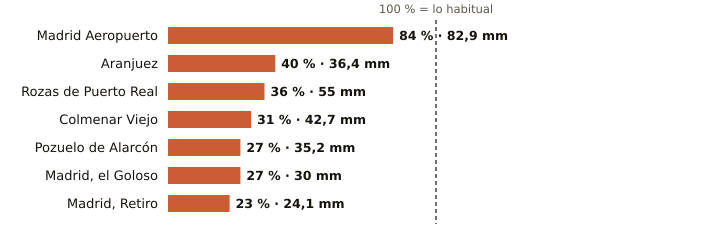

Values plotted in this chart, from the file beside it:
estacion, provincia, indicativo, mm_otono, referencia_mm, pct, periodo_referencia, hasta, hora
Madrid Aeropuerto, Madrid, 3129, 82.9, 98.3, 84, 1991-2020, 2026-11-07, 15
Aranjuez, Madrid, 3100B, 36.4, 91.0, 40, 1997-2025, 2026-11-07, 15
Rozas de Puerto Real, Madrid, 3330Y, 55.0, 152.0, 36, 2009-2025, 2026-11-07, 12
Colmenar Viejo, Madrid, 3191E, 42.7, 136.7, 31, 1991-2020, 2026-11-07, 15
Pozuelo de Alarcón, Madrid, 3194Y, 35.2, 130.6, 27, 2006-2025, 2026-11-07, 13
Madrid, el Goloso, Madrid, 3126Y, 30.0, 109.6, 27, 2004-2025, 2026-11-07, 14
Madrid, Retiro, Madrid, 3195, 24.1, 105.1, 23, 1991-2020, 2026-11-07, 15
